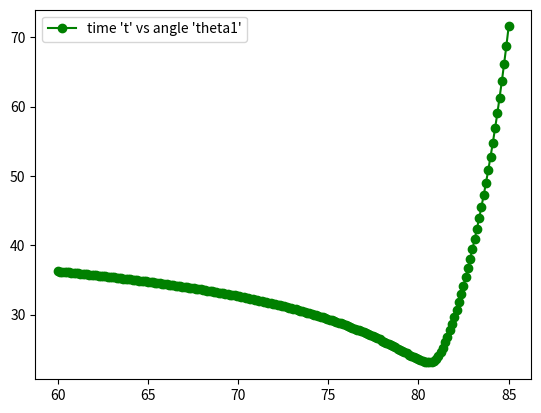

Write the Python code that produced this figure.
import math
import matplotlib.pyplot as plt
import numpy as np

ttheta1 = np.linspace(60, 85, 200)

def func_d1(dd1): # расстояние d1 в футах
    return dd1*3.

def func_h(hh): # расстояние h в футах
    return hh * 3.

def func_v_sand(vvv_sand): # скорость v_sand в футах/сек
    vv_sand = vvv_sand * 5280.
    return vv_sand / 3600.

def func_theta1(ttheta1): # угол theta1 в радианах
    return ttheta1 / 180. * math.pi

def func_x(d1,theta1): # расстояние x в футах
    return d1 * np.tan(theta1)

def func_l1(x, d1):  # расстояние l1 в футах
    return np.sqrt(x ** 2 + d1 ** 2)

def func_l2(h, x, d2):  # расстояние l2 в футах
    return np.sqrt((h - x) ** 2 + d2 ** 2)

def func_t(v_sand, l1, l2, n):  # время t в секундах
    tt = 1. / v_sand * (l1 + n * l2)
    return tt

def func_tt_plot(ttheta1): # the dependence of time t on angle \theta1


  #   d1 = dd1 * 3.   # расстояние d1 в футах
  #   h = hh * 3.   # расстояние h в футах
  #   vv_sand = vvv_sand * 5280.   # скорость  vv_sand в футах/час
  #   v_sand = vv_sand / 3600.   # скорость v_sand в футах/сек
  #   theta1 = ttheta1 / 180. * math.pi  # угол theta1 в радианах
  #   xx = d1 * np.tan(theta1)  # расстояния x, l1, l2
  #   l1 = np.sqrt(xx ** 2 + d1 ** 2)
  #   l2 = np.sqrt((h - xx) ** 2 + d2 ** 2)
  #   tt = 1. / v_sand * (l1 + n * l2)   # время t

     dd1 = 8  # the input parameters
     d2 = 10
     hh = 50
     vvv_sand = 5
     n = 2

     d1 = func_d1(dd1)  # расстояние d1 в футах
     h = func_h(hh)  # расстояние h в футах
     v_sand = func_v_sand(vvv_sand)  # скорость v_sand в футах/сек
     theta1 = func_theta1(ttheta1)  # угол theta1 в радианах
     x = func_x(d1, theta1)  # расстояние x в футах
     l1 = func_l1(x, d1)  # расстояние l1 в футах
     l2 = func_l2(h, x, d2)  # расстояние l2 в футах
     tt = func_t(v_sand, l1, l2, n)  # время t в секундах
     return tt

#----------------------------------------------------------------------

# plot the dependence of time t on angle theta1 as a graph
dpi = 80
fig = plt.figure(dpi=dpi, figsize=(512/dpi , 384/dpi ))
plt.plot(ttheta1, func_tt_plot(ttheta1), 'go-')
plt.legend(["time 't' vs angle 'theta1'"], loc='upper left')
fig.savefig('t-theta1.png')
plt.show()



# plot the dependence of time t on angle theta1 as a table
i = 0
while i < 200:
          ttheta1 = 75.+10. *(i/200.)
          t=func_tt_plot(ttheta1)
          print(ttheta1,t)
          i += 1